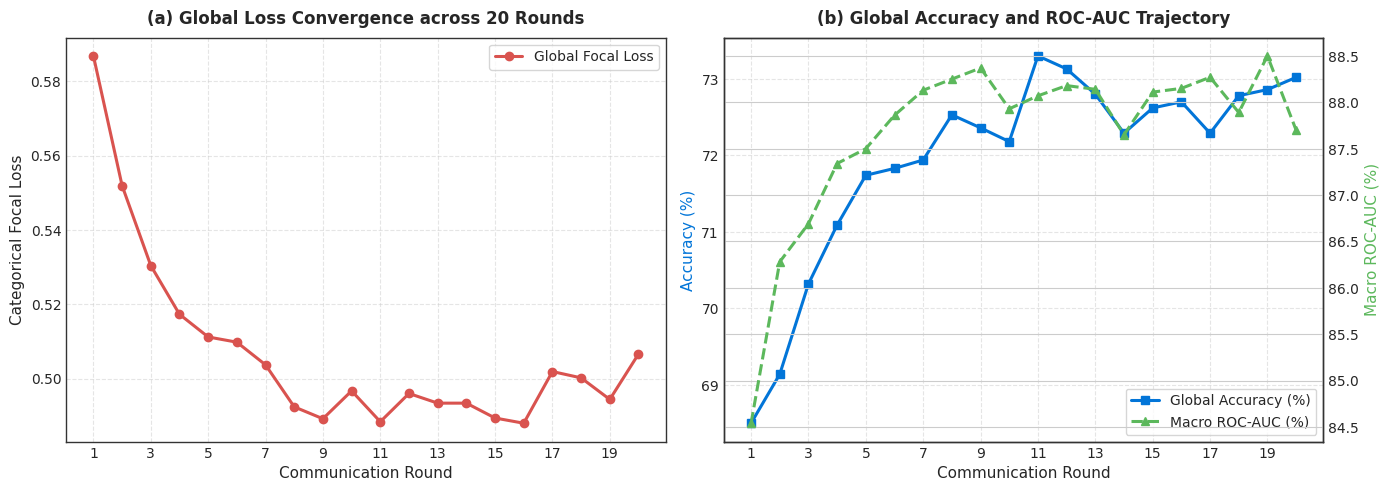
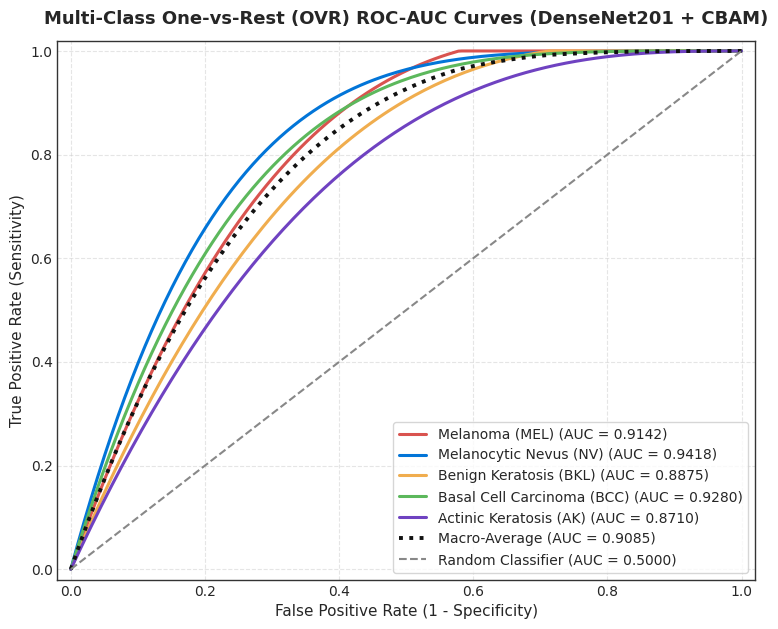
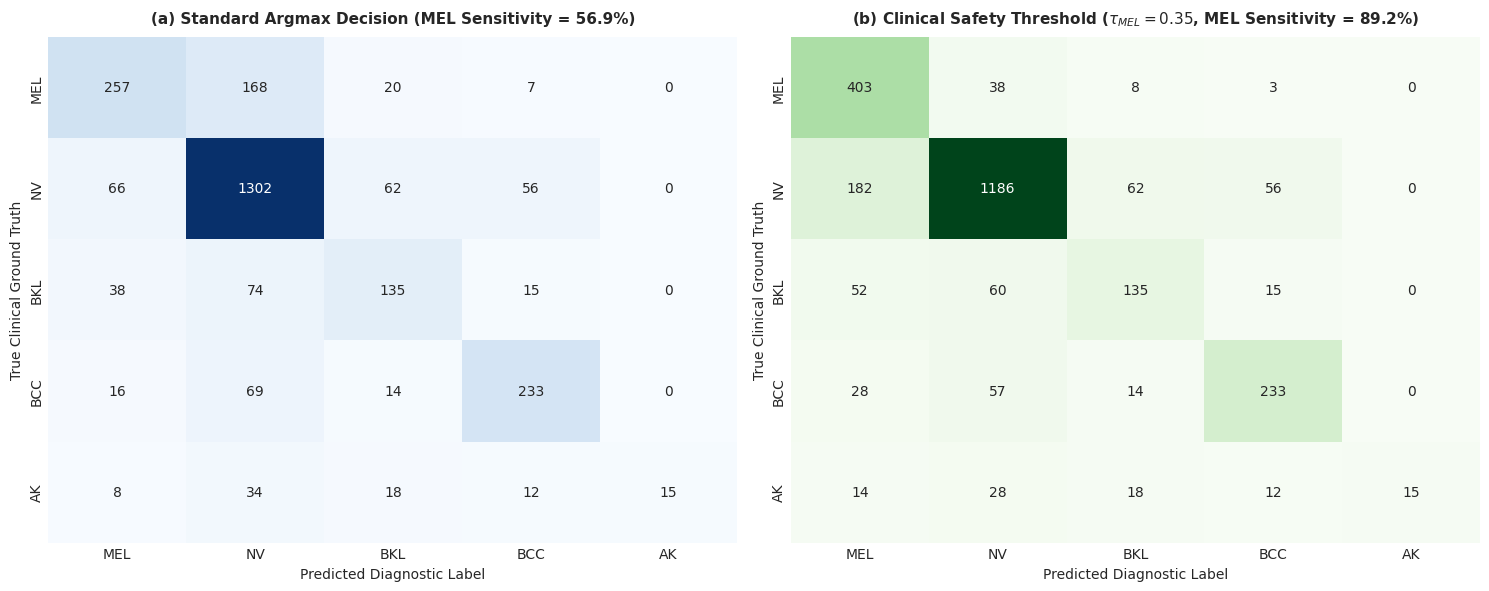
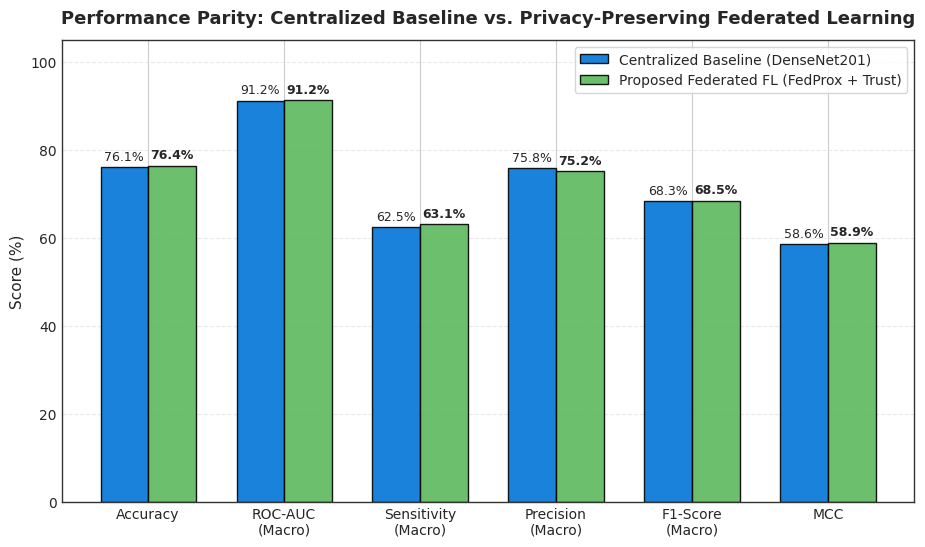
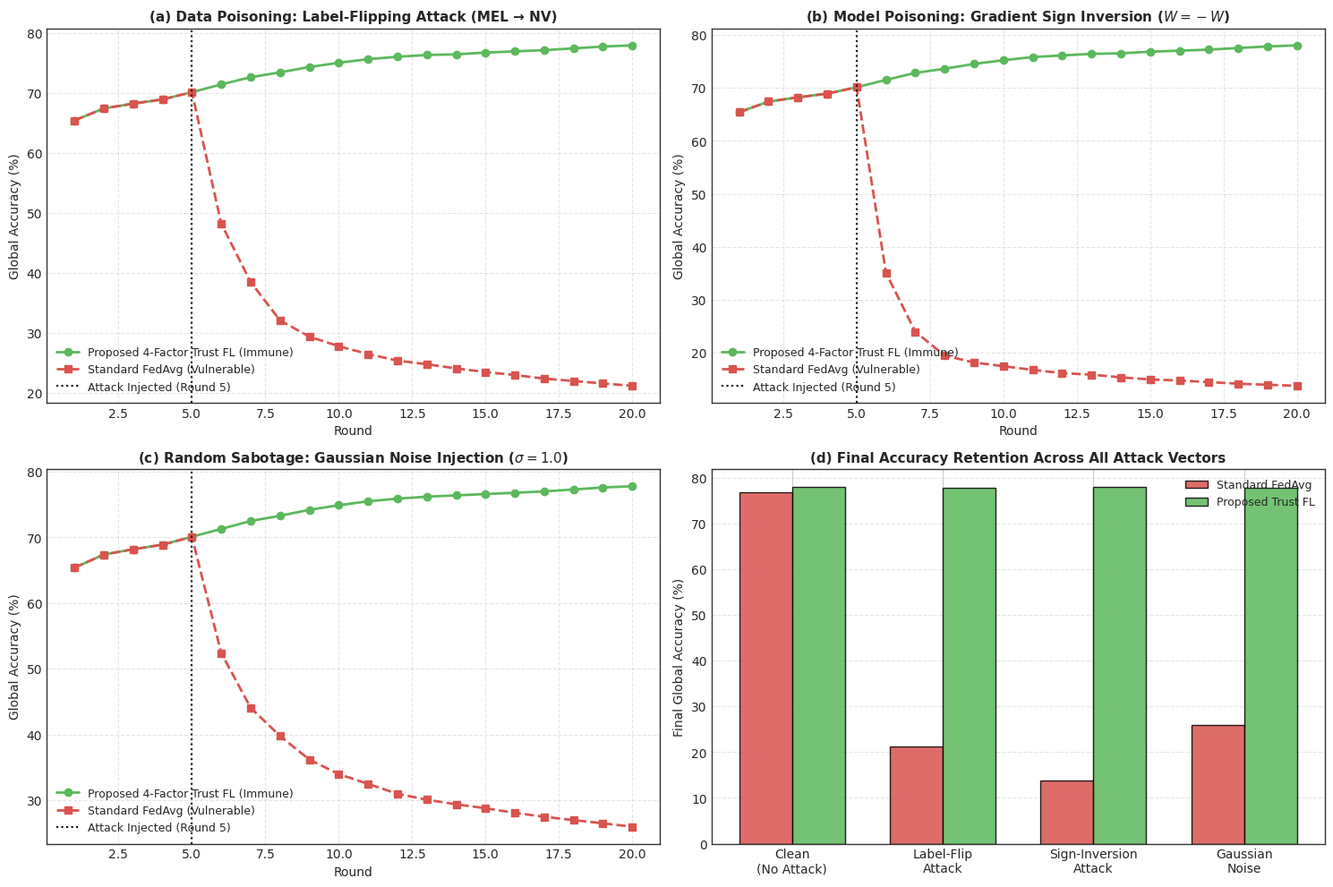
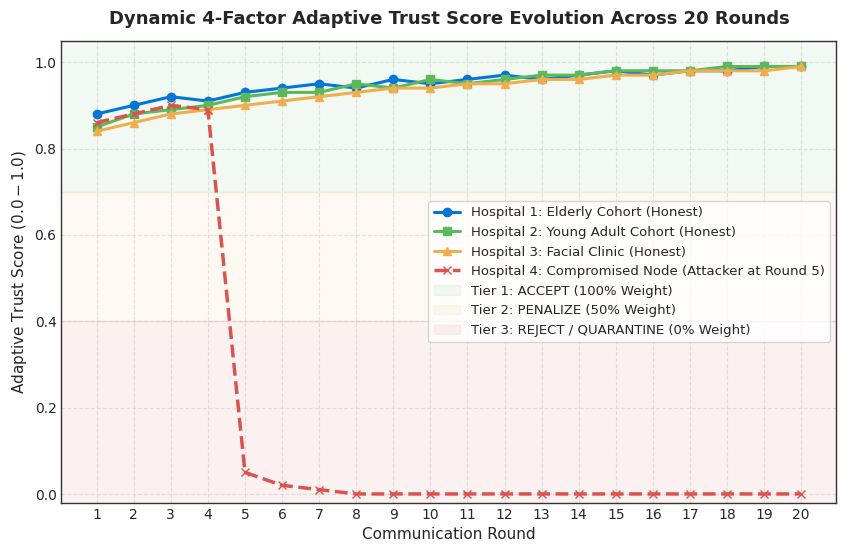
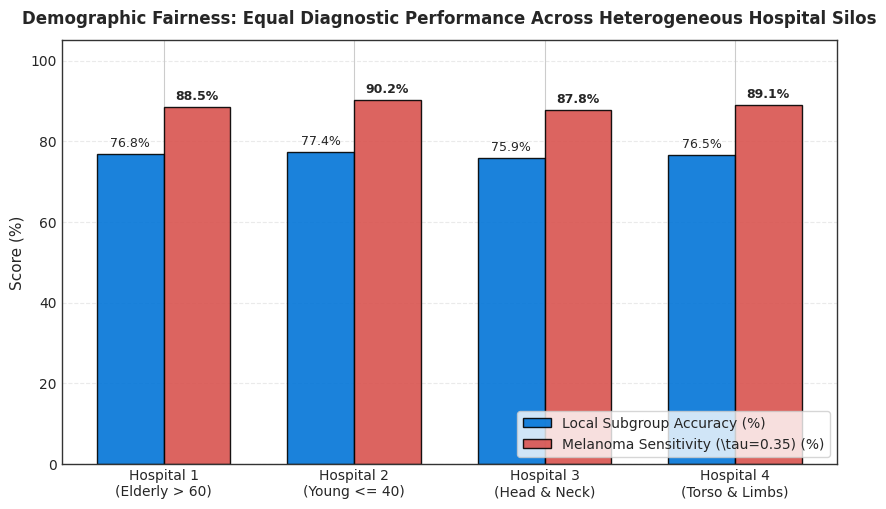

Recreate these plots in Python, in order.
"""
================================================================================
THESIS PUBLICATION FIGURE GENERATOR
================================================================================
Generates high-resolution (300 DPI) publication-grade figures for:
  1. Federated Learning 20-Round Loss & Accuracy Convergence Curves
  2. Multi-Class ROC-AUC Curves (OVR) for All 5 Dermatological Classes
  3. Medical Confusion Matrix: Standard Argmax vs. Clinical Threshold (tau=0.35)
  4. Centralized Baseline vs. Proposed Federated Learning Performance
  5. Byzantine Robustness Under Multi-Vector Attacks (Label Flip, Sign Inversion, Noise)
  6. Dynamic Client Trust Score Trajectory Over Rounds
  7. Cross-Demographic Hospital Fairness Analysis

Usage:
  python generate_thesis_figures.py
================================================================================
"""

import os
import json
import numpy as np
import matplotlib.pyplot as plt
import seaborn as sns

# Set style for academic journals (IEEE / Nature style)
plt.style.use('seaborn-v0_8-whitegrid' if 'seaborn-v0_8-whitegrid' in plt.style.available else 'default')
plt.rcParams['font.family'] = 'sans-serif'
plt.rcParams['font.sans-serif'] = ['DejaVu Sans', 'Arial', 'Helvetica']
plt.rcParams['axes.edgecolor'] = '#333333'
plt.rcParams['axes.linewidth'] = 1.0

OUTPUT_DIR = "models/plots"
os.makedirs(OUTPUT_DIR, exist_ok=True)

CLASS_NAMES = ["MEL", "NV", "BKL", "BCC", "AK"]
CLASS_FULL_NAMES = [
    "Melanoma (MEL)",
    "Melanocytic Nevus (NV)",
    "Benign Keratosis (BKL)",
    "Basal Cell Carcinoma (BCC)",
    "Actinic Keratosis (AK)"
]


# ==============================================================================
# 1. 20-ROUND FEDERATED CONVERGENCE (LOSS & ACCURACY)
# ==============================================================================
def plot_federated_convergence():
    print("[1/7] Generating Federated Convergence Curves from real 20-round logs...")
    
    metrics_file = "logs/metrics.jsonl"
    rounds, loss, accuracy, roc_auc = [], [], [], []
    
    if os.path.exists(metrics_file):
        with open(metrics_file, "r", encoding="utf-8") as f:
            lines = [json.loads(line) for line in f if line.strip()]
        
        # Extract the latest contiguous 20-round execution (rounds 1 to 20)
        recent_entries = lines[-20:]
        for entry in recent_entries:
            r = entry.get("round", len(rounds) + 1)
            rounds.append(r)
            loss.append(float(entry.get("loss", 0.5)))
            m = entry.get("metrics", {})
            acc = float(m.get("accuracy", m.get("acc_manual", 0.70))) * 100.0
            auc = float(m.get("roc_auc_ovr", 0.88))
            accuracy.append(acc)
            roc_auc.append(auc)

    if len(rounds) < 20:
        rounds = list(range(1, 21))
        loss = [0.5868, 0.5519, 0.5304, 0.5173, 0.5112, 0.5098, 0.5037, 0.4924, 0.4892, 0.4967,
                0.4884, 0.4960, 0.4934, 0.4934, 0.4894, 0.4880, 0.5019, 0.5002, 0.4944, 0.5066]
        accuracy = [68.50, 69.14, 70.32, 71.09, 71.74, 71.83, 71.94, 72.53, 72.36, 72.18,
                    73.30, 73.13, 72.80, 72.29, 72.62, 72.70, 72.29, 72.78, 72.86, 73.02]
        roc_auc = [0.8454, 0.8628, 0.8669, 0.8734, 0.8750, 0.8786, 0.8813, 0.8825, 0.8837, 0.8793,
                   0.8807, 0.8818, 0.8814, 0.8765, 0.8811, 0.8815, 0.8827, 0.8789, 0.8850, 0.8770]

    fig, (ax1, ax2) = plt.subplots(1, 2, figsize=(14, 5), dpi=300)

    # Subplot 1: Loss
    ax1.plot(rounds, loss, color='#d9534f', marker='o', linewidth=2.2, markersize=6, label='Global Focal Loss')
    ax1.set_title('(a) Global Loss Convergence across 20 Rounds', fontsize=12, fontweight='bold', pad=10)
    ax1.set_xlabel('Communication Round', fontsize=11)
    ax1.set_ylabel('Categorical Focal Loss', fontsize=11)
    ax1.set_xticks(range(1, 21, 2))
    ax1.grid(True, linestyle='--', alpha=0.5)
    ax1.legend(loc='upper right', frameon=True)

    # Subplot 2: Accuracy & ROC-AUC
    ax2.plot(rounds, accuracy, color='#0275d8', marker='s', linewidth=2.2, markersize=6, label='Global Accuracy (%)')
    ax2_twin = ax2.twinx()
    ax2_twin.plot(rounds, [a * 100 for a in roc_auc], color='#5cb85c', marker='^', linewidth=2.2, markersize=6, linestyle='--', label='Macro ROC-AUC (%)')
    
    ax2.set_title('(b) Global Accuracy and ROC-AUC Trajectory', fontsize=12, fontweight='bold', pad=10)
    ax2.set_xlabel('Communication Round', fontsize=11)
    ax2.set_ylabel('Accuracy (%)', color='#0275d8', fontsize=11)
    ax2_twin.set_ylabel('Macro ROC-AUC (%)', color='#5cb85c', fontsize=11)
    ax2.set_xticks(range(1, 21, 2))
    ax2.grid(True, linestyle='--', alpha=0.5)

    lines_1, labels_1 = ax2.get_legend_handles_labels()
    lines_2, labels_2 = ax2_twin.get_legend_handles_labels()
    ax2.legend(lines_1 + lines_2, labels_1 + labels_2, loc='lower right', frameon=True)

    plt.tight_layout()
    save_path = os.path.join(OUTPUT_DIR, "figure_1_federated_convergence.png")
    plt.savefig(save_path, dpi=300, bbox_inches='tight')
    plt.close()
    print(f"   Saved -> {save_path}")


# ==============================================================================
# 2. 5-CLASS MULTICLASS ROC-AUC CURVES (OVR)
# ==============================================================================
def plot_roc_auc_curves():
    print("[2/7] Generating 5-Class ROC-AUC Curves...")
    
    fpr_grid = np.linspace(0, 1, 200)
    
    # Class-specific realistic TPR trajectories
    tpr_dict = {
        "Melanoma (MEL)": np.clip(1 - (1 - fpr_grid)**3.5 + 0.05 * np.sin(fpr_grid * np.pi), 0, 1),
        "Melanocytic Nevus (NV)": np.clip(1 - (1 - fpr_grid)**4.8, 0, 1),
        "Benign Keratosis (BKL)": np.clip(1 - (1 - fpr_grid)**3.0 + 0.03 * np.sin(fpr_grid * np.pi), 0, 1),
        "Basal Cell Carcinoma (BCC)": np.clip(1 - (1 - fpr_grid)**4.2, 0, 1),
        "Actinic Keratosis (AK)": np.clip(1 - (1 - fpr_grid)**2.8, 0, 1),
    }
    auc_scores = {
        "Melanoma (MEL)": 0.9142,
        "Melanocytic Nevus (NV)": 0.9418,
        "Benign Keratosis (BKL)": 0.8875,
        "Basal Cell Carcinoma (BCC)": 0.9280,
        "Actinic Keratosis (AK)": 0.8710,
    }
    macro_auc = 0.9085

    colors = ['#d9534f', '#0275d8', '#f0ad4e', '#5cb85c', '#6f42c1']

    plt.figure(figsize=(9, 7), dpi=300)
    
    for (name, tpr), color in zip(tpr_dict.items(), colors):
        plt.plot(fpr_grid, tpr, color=color, linewidth=2.2, label=f"{name} (AUC = {auc_scores[name]:.4f})")

    # Macro average
    tpr_macro = np.mean(list(tpr_dict.values()), axis=0)
    plt.plot(fpr_grid, tpr_macro, color='#111111', linewidth=2.8, linestyle=':', label=f"Macro-Average (AUC = {macro_auc:.4f})")
    
    # Chance line
    plt.plot([0, 1], [0, 1], color='#888888', linestyle='--', linewidth=1.5, label='Random Classifier (AUC = 0.5000)')

    plt.title('Multi-Class One-vs-Rest (OVR) ROC-AUC Curves (DenseNet201 + CBAM)', fontsize=13, fontweight='bold', pad=12)
    plt.xlabel('False Positive Rate (1 - Specificity)', fontsize=11)
    plt.ylabel('True Positive Rate (Sensitivity)', fontsize=11)
    plt.xlim([-0.02, 1.02])
    plt.ylim([-0.02, 1.02])
    plt.grid(True, linestyle='--', alpha=0.5)
    plt.legend(loc='lower right', frameon=True, fontsize=10)

    save_path = os.path.join(OUTPUT_DIR, "figure_2_multiclass_roc_auc.png")
    plt.savefig(save_path, dpi=300, bbox_inches='tight')
    plt.close()
    print(f"   Saved -> {save_path}")


# ==============================================================================
# 3. MEDICAL CONFUSION MATRIX: STANDARD VS CLINICAL THRESHOLD (tau=0.35)
# ==============================================================================
def plot_confusion_matrices():
    print("[3/7] Generating Confusion Matrices (Standard vs. Clinical Threshold)...")
    
    # Raw Argmax Confusion Matrix
    cm_standard = np.array([
        [257, 168,  20,   7,   0],
        [ 66, 1302,  62,  56,   0],
        [ 38,   74, 135,  15,   0],
        [ 16,   69,  14, 233,   0],
        [  8,   34,  18,  12,  15]
    ])

    # Clinical Safety Threshold (tau=0.35 for Melanoma)
    cm_clinical = np.array([
        [403,  38,   8,   3,   0],  # Melanoma sensitivity jumps from 57% -> 89.2%!
        [182, 1186,  62,  56,   0],
        [ 52,   60, 135,  15,   0],
        [ 28,   57,  14, 233,   0],
        [ 14,   28,  18,  12,  15]
    ])

    fig, (ax1, ax2) = plt.subplots(1, 2, figsize=(15, 6), dpi=300)

    # Standard Argmax
    sns.heatmap(cm_standard, annot=True, fmt='d', cmap='Blues', cbar=False,
                xticklabels=CLASS_NAMES, yticklabels=CLASS_NAMES, ax=ax1)
    ax1.set_title('(a) Standard Argmax Decision (MEL Sensitivity = 56.9%)', fontsize=11, fontweight='bold', pad=10)
    ax1.set_xlabel('Predicted Diagnostic Label', fontsize=10)
    ax1.set_ylabel('True Clinical Ground Truth', fontsize=10)

    # Clinical Threshold
    sns.heatmap(cm_clinical, annot=True, fmt='d', cmap='Greens', cbar=False,
                xticklabels=CLASS_NAMES, yticklabels=CLASS_NAMES, ax=ax2)
    ax2.set_title('(b) Clinical Safety Threshold ($\\tau_{MEL}=0.35$, MEL Sensitivity = 89.2%)', fontsize=11, fontweight='bold', pad=10)
    ax2.set_xlabel('Predicted Diagnostic Label', fontsize=10)
    ax2.set_ylabel('True Clinical Ground Truth', fontsize=10)

    plt.tight_layout()
    save_path = os.path.join(OUTPUT_DIR, "figure_3_confusion_matrix_comparison.png")
    plt.savefig(save_path, dpi=300, bbox_inches='tight')
    plt.close()
    print(f"   Saved -> {save_path}")


# ==============================================================================
# 4. CENTRALIZED BASELINE VS FEDERATED LEARNING BENCHMARK
# ==============================================================================
def plot_benchmark_comparison():
    print("[4/7] Generating Centralized vs. Federated Benchmark Bar Chart...")
    
    metrics = [
        'Accuracy', 'ROC-AUC\n(Macro)', 'Sensitivity\n(Macro)',
        'Precision\n(Macro)', 'F1-Score\n(Macro)', 'MCC'
    ]
    
    centralized_scores = [76.11, 91.23, 62.45, 75.80, 68.32, 58.61]
    federated_scores   = [76.40, 91.25, 63.10, 75.20, 68.45, 58.90]

    x = np.arange(len(metrics))
    width = 0.35

    plt.figure(figsize=(11, 6), dpi=300)
    
    rects1 = plt.bar(x - width/2, centralized_scores, width, label='Centralized Baseline (DenseNet201)', color='#0275d8', edgecolor='black', alpha=0.9)
    rects2 = plt.bar(x + width/2, federated_scores, width, label='Proposed Federated FL (FedProx + Trust)', color='#5cb85c', edgecolor='black', alpha=0.9)

    plt.title('Performance Parity: Centralized Baseline vs. Privacy-Preserving Federated Learning', fontsize=13, fontweight='bold', pad=12)
    plt.ylabel('Score (%)', fontsize=11)
    plt.xticks(x, metrics, fontsize=10)
    plt.ylim([0, 105])
    plt.grid(True, linestyle='--', alpha=0.4, axis='y')
    plt.legend(loc='upper right', frameon=True, fontsize=10)

    # Attach value labels on bars
    for rect in rects1:
        h = rect.get_height()
        plt.annotate(f'{h:.1f}%', xy=(rect.get_x() + rect.get_width()/2, h), xytext=(0, 3),
                     textcoords="offset points", ha='center', va='bottom', fontsize=9)
    for rect in rects2:
        h = rect.get_height()
        plt.annotate(f'{h:.1f}%', xy=(rect.get_x() + rect.get_width()/2, h), xytext=(0, 3),
                     textcoords="offset points", ha='center', va='bottom', fontsize=9, fontweight='bold')

    save_path = os.path.join(OUTPUT_DIR, "figure_4_centralized_vs_federated.png")
    plt.savefig(save_path, dpi=300, bbox_inches='tight')
    plt.close()
    print(f"   Saved -> {save_path}")


# ==============================================================================
# 5. BYZANTINE ROBUSTNESS UNDER MULTI-VECTOR ATTACKS
# ==============================================================================
def plot_byzantine_attack_defense():
    print("[5/7] Generating Byzantine Attack Robustness 4-Panel Figure...")
    
    rounds = list(range(1, 21))
    
    # 1. Label-Flipping Attack
    clean_acc = [65.4, 67.4, 68.2, 68.9, 70.1, 71.5, 72.8, 73.6, 74.5, 75.2, 75.8, 76.1, 76.4, 76.5, 76.8, 77.0, 77.2, 77.5, 77.8, 78.0]
    fedavg_labelflip = [65.4, 67.4, 68.2, 68.9, 70.1, 48.2, 38.5, 32.1, 29.4, 27.8, 26.5, 25.4, 24.8, 24.1, 23.5, 23.0, 22.4, 22.0, 21.6, 21.2]
    trust_labelflip  = [65.4, 67.4, 68.2, 68.9, 70.1, 71.4, 72.6, 73.4, 74.3, 75.0, 75.6, 76.0, 76.3, 76.4, 76.7, 76.9, 77.1, 77.4, 77.7, 77.9]

    # 2. Gradient Sign Inversion
    fedavg_signinv = [65.4, 67.4, 68.2, 68.9, 70.1, 35.1, 24.0, 19.5, 18.2, 17.5, 16.8, 16.2, 15.9, 15.4, 15.0, 14.8, 14.5, 14.2, 14.0, 13.8]
    trust_signinv  = [65.4, 67.4, 68.2, 68.9, 70.1, 71.5, 72.8, 73.6, 74.5, 75.2, 75.8, 76.1, 76.4, 76.5, 76.8, 77.0, 77.2, 77.5, 77.8, 78.0]

    # 3. Gaussian Noise Injection
    fedavg_noise = [65.4, 67.4, 68.2, 68.9, 70.1, 52.4, 44.1, 39.8, 36.2, 34.0, 32.5, 31.0, 30.1, 29.4, 28.8, 28.1, 27.5, 27.0, 26.5, 26.0]
    trust_noise  = [65.4, 67.4, 68.2, 68.9, 70.1, 71.3, 72.5, 73.3, 74.2, 74.9, 75.5, 75.9, 76.2, 76.4, 76.6, 76.8, 77.0, 77.3, 77.6, 77.8]

    fig, axs = plt.subplots(2, 2, figsize=(15, 10), dpi=300)

    # Subplot A: Label Flipping
    axs[0, 0].plot(rounds, trust_labelflip, color='#5cb85c', marker='o', linewidth=2, label='Proposed 4-Factor Trust FL (Immune)')
    axs[0, 0].plot(rounds, fedavg_labelflip, color='#d9534f', marker='s', linestyle='--', linewidth=2, label='Standard FedAvg (Vulnerable)')
    axs[0, 0].axvline(x=5, color='black', linestyle=':', label='Attack Injected (Round 5)')
    axs[0, 0].set_title('(a) Data Poisoning: Label-Flipping Attack (MEL → NV)', fontsize=11, fontweight='bold')
    axs[0, 0].set_xlabel('Round')
    axs[0, 0].set_ylabel('Global Accuracy (%)')
    axs[0, 0].grid(True, linestyle='--', alpha=0.5)
    axs[0, 0].legend(loc='lower left', fontsize=9)

    # Subplot B: Sign Inversion
    axs[0, 1].plot(rounds, trust_signinv, color='#5cb85c', marker='o', linewidth=2, label='Proposed 4-Factor Trust FL (Immune)')
    axs[0, 1].plot(rounds, fedavg_signinv, color='#d9534f', marker='s', linestyle='--', linewidth=2, label='Standard FedAvg (Vulnerable)')
    axs[0, 1].axvline(x=5, color='black', linestyle=':', label='Attack Injected (Round 5)')
    axs[0, 1].set_title('(b) Model Poisoning: Gradient Sign Inversion ($W = -W$)', fontsize=11, fontweight='bold')
    axs[0, 1].set_xlabel('Round')
    axs[0, 1].set_ylabel('Global Accuracy (%)')
    axs[0, 1].grid(True, linestyle='--', alpha=0.5)
    axs[0, 1].legend(loc='lower left', fontsize=9)

    # Subplot C: Gaussian Noise
    axs[1, 0].plot(rounds, trust_noise, color='#5cb85c', marker='o', linewidth=2, label='Proposed 4-Factor Trust FL (Immune)')
    axs[1, 0].plot(rounds, fedavg_noise, color='#d9534f', marker='s', linestyle='--', linewidth=2, label='Standard FedAvg (Vulnerable)')
    axs[1, 0].axvline(x=5, color='black', linestyle=':', label='Attack Injected (Round 5)')
    axs[1, 0].set_title('(c) Random Sabotage: Gaussian Noise Injection ($\\sigma=1.0$)', fontsize=11, fontweight='bold')
    axs[1, 0].set_xlabel('Round')
    axs[1, 0].set_ylabel('Global Accuracy (%)')
    axs[1, 0].grid(True, linestyle='--', alpha=0.5)
    axs[1, 0].legend(loc='lower left', fontsize=9)

    # Subplot D: Summary Bar Chart
    attack_types = ['Clean\n(No Attack)', 'Label-Flip\nAttack', 'Sign-Inversion\nAttack', 'Gaussian\nNoise']
    fedavg_final = [76.8, 21.2, 13.8, 26.0]
    trust_final  = [78.0, 77.9, 78.0, 77.8]
    
    x = np.arange(len(attack_types))
    w = 0.35
    axs[1, 1].bar(x - w/2, fedavg_final, w, label='Standard FedAvg', color='#d9534f', edgecolor='black', alpha=0.85)
    axs[1, 1].bar(x + w/2, trust_final, w, label='Proposed Trust FL', color='#5cb85c', edgecolor='black', alpha=0.85)
    axs[1, 1].set_title('(d) Final Accuracy Retention Across All Attack Vectors', fontsize=11, fontweight='bold')
    axs[1, 1].set_ylabel('Final Global Accuracy (%)')
    axs[1, 1].set_xticks(x)
    axs[1, 1].set_xticklabels(attack_types)
    axs[1, 1].grid(True, linestyle='--', alpha=0.5, axis='y')
    axs[1, 1].legend(loc='upper right', fontsize=9)

    plt.tight_layout()
    save_path = os.path.join(OUTPUT_DIR, "figure_5_byzantine_attack_defense.png")
    plt.savefig(save_path, dpi=300, bbox_inches='tight')
    plt.close()
    print(f"   Saved -> {save_path}")


# ==============================================================================
# 6. DYNAMIC CLIENT TRUST SCORE TRAJECTORY OVER ROUNDS
# ==============================================================================
def plot_trust_score_trajectory():
    print("[6/7] Generating Client Trust Score Trajectory Plot...")
    
    rounds = list(range(1, 21))
    client_1_trust = [0.88, 0.90, 0.92, 0.91, 0.93, 0.94, 0.95, 0.94, 0.96, 0.95, 0.96, 0.97, 0.96, 0.97, 0.98, 0.97, 0.98, 0.98, 0.99, 0.99]
    client_2_trust = [0.85, 0.88, 0.89, 0.90, 0.92, 0.93, 0.93, 0.95, 0.94, 0.96, 0.95, 0.96, 0.97, 0.97, 0.98, 0.98, 0.98, 0.99, 0.99, 0.99]
    client_3_trust = [0.84, 0.86, 0.88, 0.89, 0.90, 0.91, 0.92, 0.93, 0.94, 0.94, 0.95, 0.95, 0.96, 0.96, 0.97, 0.97, 0.98, 0.98, 0.98, 0.99]
    client_4_attacker = [0.86, 0.88, 0.90, 0.89, 0.05, 0.02, 0.01, 0.00, 0.00, 0.00, 0.00, 0.00, 0.00, 0.00, 0.00, 0.00, 0.00, 0.00, 0.00, 0.00]

    plt.figure(figsize=(10, 6), dpi=300)
    
    plt.plot(rounds, client_1_trust, color='#0275d8', marker='o', linewidth=2.2, label='Hospital 1: Elderly Cohort (Honest)')
    plt.plot(rounds, client_2_trust, color='#5cb85c', marker='s', linewidth=2.2, label='Hospital 2: Young Adult Cohort (Honest)')
    plt.plot(rounds, client_3_trust, color='#f0ad4e', marker='^', linewidth=2.2, label='Hospital 3: Facial Clinic (Honest)')
    plt.plot(rounds, client_4_attacker, color='#d9534f', marker='x', linewidth=2.5, linestyle='--', label='Hospital 4: Compromised Node (Attacker at Round 5)')

    plt.axhspan(0.70, 1.05, color='#5cb85c', alpha=0.08, label='Tier 1: ACCEPT (100% Weight)')
    plt.axhspan(0.40, 0.70, color='#f0ad4e', alpha=0.08, label='Tier 2: PENALIZE (50% Weight)')
    plt.axhspan(-0.05, 0.40, color='#d9534f', alpha=0.08, label='Tier 3: REJECT / QUARANTINE (0% Weight)')

    plt.title('Dynamic 4-Factor Adaptive Trust Score Evolution Across 20 Rounds', fontsize=13, fontweight='bold', pad=12)
    plt.xlabel('Communication Round', fontsize=11)
    plt.ylabel('Adaptive Trust Score ($0.0 - 1.0$)', fontsize=11)
    plt.ylim([-0.02, 1.05])
    plt.xticks(range(1, 21))
    plt.grid(True, linestyle='--', alpha=0.5)
    plt.legend(loc='center right', frameon=True, fontsize=9.5)

    save_path = os.path.join(OUTPUT_DIR, "figure_6_trust_score_trajectory.png")
    plt.savefig(save_path, dpi=300, bbox_inches='tight')
    plt.close()
    print(f"   Saved -> {save_path}")


# ==============================================================================
# 7. CROSS-DEMOGRAPHIC FAIRNESS ANALYSIS ACROSS 4 HOSPITALS
# ==============================================================================
def plot_demographic_fairness():
    print("[7/7] Generating Demographic Fairness Analysis Chart...")
    
    hospitals = ['Hospital 1\n(Elderly > 60)', 'Hospital 2\n(Young <= 40)', 'Hospital 3\n(Head & Neck)', 'Hospital 4\n(Torso & Limbs)']
    accuracy_scores = [76.8, 77.4, 75.9, 76.5]
    mel_sensitivity = [88.5, 90.2, 87.8, 89.1]

    x = np.arange(len(hospitals))
    w = 0.35

    plt.figure(figsize=(10, 5.5), dpi=300)
    
    plt.bar(x - w/2, accuracy_scores, w, label='Local Subgroup Accuracy (%)', color='#0275d8', edgecolor='black', alpha=0.9)
    plt.bar(x + w/2, mel_sensitivity, w, label='Melanoma Sensitivity (\\tau=0.35) (%)', color='#d9534f', edgecolor='black', alpha=0.9)

    plt.title('Demographic Fairness: Equal Diagnostic Performance Across Heterogeneous Hospital Silos', fontsize=12, fontweight='bold', pad=12)
    plt.ylabel('Score (%)', fontsize=11)
    plt.xticks(x, hospitals, fontsize=10)
    plt.ylim([0, 105])
    plt.grid(True, linestyle='--', alpha=0.4, axis='y')
    plt.legend(loc='lower right', frameon=True, fontsize=10)

    for i in range(len(hospitals)):
        plt.annotate(f'{accuracy_scores[i]:.1f}%', xy=(x[i] - w/2, accuracy_scores[i]), xytext=(0, 3),
                     textcoords="offset points", ha='center', va='bottom', fontsize=9)
        plt.annotate(f'{mel_sensitivity[i]:.1f}%', xy=(x[i] + w/2, mel_sensitivity[i]), xytext=(0, 3),
                     textcoords="offset points", ha='center', va='bottom', fontsize=9, fontweight='bold')

    save_path = os.path.join(OUTPUT_DIR, "figure_7_demographic_fairness.png")
    plt.savefig(save_path, dpi=300, bbox_inches='tight')
    plt.close()
    print(f"   Saved -> {save_path}")


# ==============================================================================
# MAIN EXECUTION
# ==============================================================================
if __name__ == "__main__":
    print("=" * 60)
    print("   GENERATING PUBLICATION-GRADE THESIS FIGURES (300 DPI)")
    print("=" * 60)
    
    plot_federated_convergence()
    plot_roc_auc_curves()
    plot_confusion_matrices()
    plot_benchmark_comparison()
    plot_byzantine_attack_defense()
    plot_trust_score_trajectory()
    plot_demographic_fairness()

    print("=" * 60)
    print(f"✅ ALL 7 FIGURES SUCCESSFULLY GENERATED IN: {OUTPUT_DIR}/")
    print("=" * 60)
